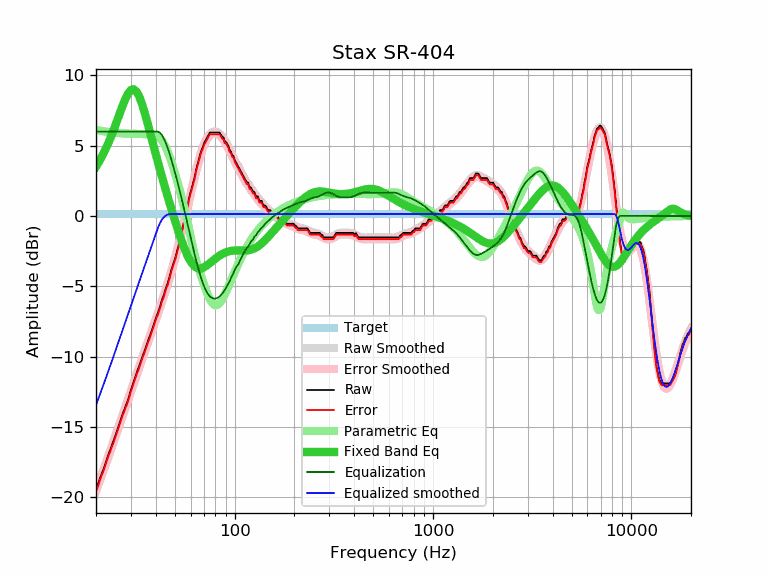

The data file committed next to this chart (first rows):
frequency, raw, error, smoothed, error_smoothed, equalization, parametric_eq, equalized_raw, equalized_smoothed, target
20, -19.52, -19.65, -19.44, -19.57, 6.00, 3.50, -13.52, -13.44, 0.13
21, -18.58, -18.71, -18.63, -18.76, 6.00, 4.00, -12.58, -12.63, 0.13
22, -17.86, -17.99, -17.85, -17.98, 6.00, 4.54, -11.86, -11.85, 0.13
23, -17.02, -17.15, -17.09, -17.22, 6.00, 5.13, -11.02, -11.09, 0.13
24, -16.33, -16.46, -16.34, -16.47, 6.00, 5.76, -10.33, -10.34, 0.13
25, -15.62, -15.75, -15.63, -15.76, 6.00, 6.41, -9.62, -9.63, 0.13
26, -14.94, -15.07, -14.93, -15.06, 6.00, 7.07, -8.94, -8.93, 0.13
27, -14.21, -14.34, -14.26, -14.39, 6.00, 7.70, -8.21, -8.26, 0.13
28, -13.62, -13.75, -13.61, -13.74, 6.00, 8.26, -7.62, -7.61, 0.13
29, -13.06, -13.19, -12.98, -13.11, 6.00, 8.69, -7.06, -6.98, 0.13
30, -12.35, -12.48, -12.37, -12.50, 6.00, 8.95, -6.35, -6.37, 0.13
31, -11.74, -11.87, -11.79, -11.92, 6.00, 9.00, -5.74, -5.79, 0.13
32, -11.18, -11.31, -11.22, -11.36, 6.00, 8.84, -5.18, -5.22, 0.13
33, -10.65, -10.78, -10.68, -10.81, 6.00, 8.50, -4.65, -4.68, 0.13
34, -10.14, -10.27, -10.15, -10.29, 6.00, 8.02, -4.14, -4.15, 0.13
35, -9.64, -9.77, -9.65, -9.78, 6.00, 7.45, -3.64, -3.65, 0.13
36, -9.16, -9.29, -9.15, -9.28, 6.00, 6.84, -3.16, -3.15, 0.13
37, -8.71, -8.84, -8.67, -8.80, 6.00, 6.21, -2.71, -2.67, 0.13
38, -8.22, -8.35, -8.21, -8.34, 6.00, 5.59, -2.22, -2.21, 0.13
39, -7.77, -7.90, -7.75, -7.88, 6.00, 4.99, -1.77, -1.75, 0.13
40, -7.28, -7.41, -7.30, -7.43, 6.00, 4.40, -1.28, -1.30, 0.13
41, -6.88, -7.01, -6.86, -6.99, 6.00, 3.84, -0.88, -0.86, 0.13
42, -6.44, -6.57, -6.43, -6.56, 5.92, 3.30, -0.52, -0.51, 0.13
43, -5.97, -6.10, -6.00, -6.13, 5.75, 2.78, -0.22, -0.25, 0.13
44, -5.59, -5.72, -5.57, -5.70, 5.49, 2.29, -0.10, -0.08, 0.13
45, -5.10, -5.23, -5.15, -5.28, 5.18, 1.81, 0.08, 0.03, 0.13
46, -4.77, -4.90, -4.72, -4.85, 4.82, 1.35, 0.05, 0.10, 0.13
47, -4.28, -4.41, -4.29, -4.42, 4.42, 0.90, 0.14, 0.13, 0.13
48, -3.81, -3.94, -3.85, -3.98, 3.98, 0.48, 0.17, 0.13, 0.13
49, -3.41, -3.54, -3.41, -3.54, 3.54, 0.06, 0.13, 0.13, 0.13
50, -3.05, -3.18, -2.97, -3.10, 3.10, -0.33, 0.05, 0.13, 0.13
51, -2.60, -2.73, -2.51, -2.64, 2.64, -0.72, 0.04, 0.13, 0.13
52, -2.16, -2.29, -2.05, -2.18, 2.18, -1.08, 0.02, 0.13, 0.13
53, -1.59, -1.72, -1.59, -1.72, 1.72, -1.43, 0.13, 0.13, 0.13
54, -1.15, -1.28, -1.12, -1.25, 1.25, -1.76, 0.10, 0.13, 0.13
55, -0.66, -0.79, -0.65, -0.78, 0.78, -2.07, 0.12, 0.13, 0.13
56, -0.16, -0.29, -0.17, -0.30, 0.30, -2.35, 0.15, 0.13, 0.13
57, 0.24, 0.11, 0.30, 0.17, -0.17, -2.61, 0.07, 0.13, 0.13
58, 0.81, 0.68, 0.76, 0.63, -0.63, -2.85, 0.18, 0.13, 0.13
59, 1.34, 1.21, 1.22, 1.09, -1.09, -3.05, 0.25, 0.13, 0.13
60, 1.72, 1.59, 1.67, 1.54, -1.54, -3.23, 0.18, 0.13, 0.13
61, 2.09, 1.96, 2.10, 1.97, -1.97, -3.38, 0.12, 0.13, 0.13
62, 2.46, 2.33, 2.52, 2.39, -2.39, -3.50, 0.07, 0.13, 0.13
63, 2.82, 2.69, 2.93, 2.80, -2.80, -3.59, 0.02, 0.13, 0.13
64, 3.34, 3.21, 3.31, 3.18, -3.18, -3.66, 0.16, 0.13, 0.13
65, 3.69, 3.56, 3.67, 3.54, -3.54, -3.70, 0.15, 0.13, 0.13
66, 4.03, 3.90, 4.01, 3.88, -3.88, -3.73, 0.15, 0.13, 0.13
67, 4.37, 4.24, 4.33, 4.20, -4.20, -3.73, 0.17, 0.13, 0.13
68, 4.67, 4.54, 4.61, 4.48, -4.48, -3.71, 0.19, 0.13, 0.13
69, 4.87, 4.74, 4.87, 4.74, -4.74, -3.68, 0.13, 0.13, 0.13
70, 5.16, 5.03, 5.11, 4.97, -4.97, -3.64, 0.19, 0.13, 0.13
71, 5.32, 5.19, 5.31, 5.18, -5.18, -3.59, 0.14, 0.13, 0.13
72, 5.48, 5.35, 5.48, 5.35, -5.35, -3.54, 0.13, 0.13, 0.13
73, 5.64, 5.51, 5.63, 5.50, -5.50, -3.48, 0.14, 0.13, 0.13
74, 5.79, 5.66, 5.75, 5.61, -5.61, -3.41, 0.18, 0.13, 0.13
75, 5.93, 5.80, 5.84, 5.71, -5.71, -3.35, 0.22, 0.13, 0.13
76, 5.93, 5.80, 5.91, 5.78, -5.78, -3.28, 0.15, 0.13, 0.13
77, 5.93, 5.80, 5.96, 5.83, -5.83, -3.21, 0.10, 0.13, 0.13
78, 5.93, 5.80, 5.99, 5.86, -5.86, -3.15, 0.07, 0.13, 0.13
79, 5.93, 5.80, 6.00, 5.87, -5.87, -3.08, 0.06, 0.13, 0.13
... 553 more rows
